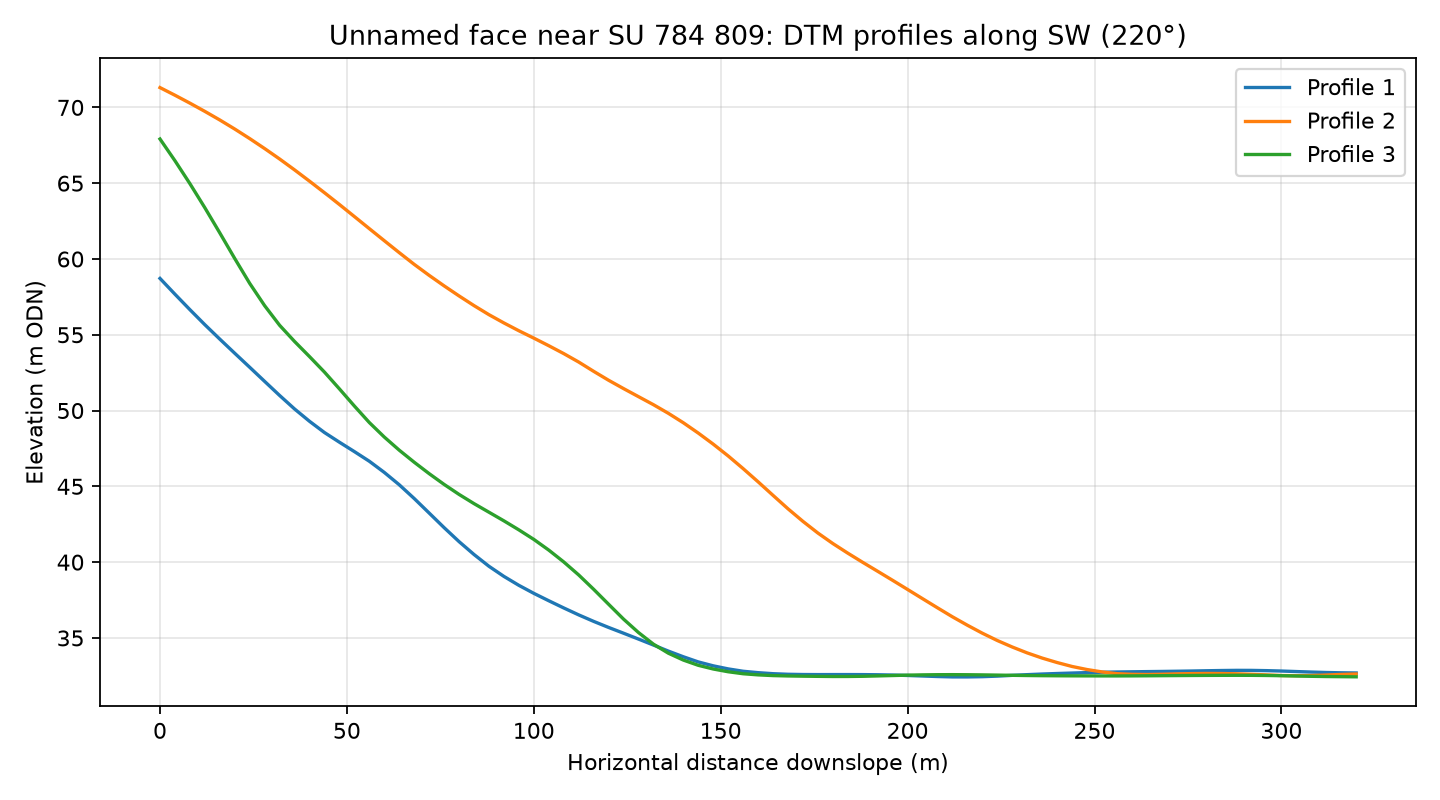

The file beside this chart, header and first rows:
profile, distance_m, elevation_m
1, 0.0, 58.72
1, 4.0, 57.68
1, 8.0, 56.66
1, 12.0, 55.66
1, 16.0, 54.71
1, 20.0, 53.78
1, 24.0, 52.86
1, 28.0, 51.92
1, 32.0, 51
1, 36.0, 50.11
1, 40.0, 49.29
1, 44.0, 48.55
1, 48.0, 47.91
1, 52.0, 47.29
1, 56.0, 46.66
1, 60.0, 45.92
1, 64.0, 45.11
1, 68.0, 44.2
1, 72.0, 43.24
1, 76.0, 42.28
1, 80.0, 41.36
1, 84.0, 40.51
1, 88.0, 39.73
1, 92.0, 39.06
1, 96.0, 38.47
1, 100.0, 37.94
1, 104.0, 37.45
1, 108.0, 36.98
1, 112.0, 36.52
1, 116.0, 36.09
1, 120.0, 35.69
1, 124.0, 35.31
1, 128.0, 34.93
1, 132.0, 34.53
1, 136.0, 34.13
1, 140.0, 33.76
1, 144.0, 33.42
1, 148.0, 33.16
1, 152.0, 32.96
1, 156.0, 32.8
1, 160.0, 32.71
1, 164.0, 32.64
1, 168.0, 32.6
1, 172.0, 32.59
1, 176.0, 32.58
1, 180.0, 32.58
1, 184.0, 32.58
1, 188.0, 32.58
1, 192.0, 32.57
1, 196.0, 32.55
1, 200.0, 32.52
1, 204.0, 32.49
1, 208.0, 32.45
1, 212.0, 32.43
1, 216.0, 32.43
1, 220.0, 32.44
1, 224.0, 32.48
1, 228.0, 32.53
1, 232.0, 32.58
1, 236.0, 32.62
... 183 more rows
